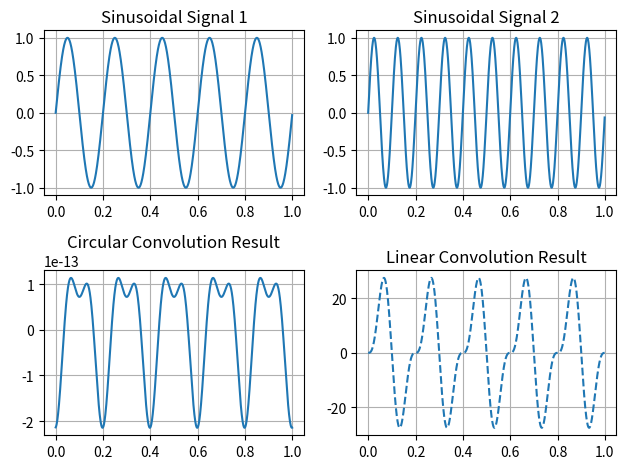

The script that saved this image:
import numpy as np
import matplotlib.pyplot as plt
from scipy.signal import convolve
# Function to perform circular convolution


def circular_convolution(signal1, signal2):
    return np.fft.ifft(np.fft.fft(signal1) * np.fft.fft(signal2))


# Define parameters for the sinusoidal signals
fs = 1000  # Sampling frequency
t = np.arange(0, 1, 1/fs)  # Time vector for 1 second
f1 = 5  # Frequency of the first sinusoidal signal
f2 = 10  # Frequency of the second sinusoidal signal

# Generate two sinusoidal signals
x1 = np.sin(2 * np.pi * f1 * t)
x2 = np.sin(2 * np.pi * f2 * t)

# Circular convolution of the sinusoidal signals
result_circular = circular_convolution(x1, x2)
result_linear = convolve(x1, x2, mode="full")
# Plot the original signals and the circular convolution result
plt.subplot(2, 2, 1)
plt.plot(t, x1)
plt.title('Sinusoidal Signal 1')
plt.grid(True)

plt.subplot(2, 2, 2)
plt.plot(t, x2)
plt.title('Sinusoidal Signal 2')
plt.grid(True)

plt.subplot(2, 2, 3)
plt.plot(t, np.real(result_circular))  # Take real part since there might be small imaginary components
plt.title('Circular Convolution Result')
plt.grid(True)

plt.subplot(2, 2, 4)
plt.plot(t, result_linear[:len(t)], label='Linear Convolution', linestyle='dashed')
plt.title('Linear Convolution Result')
plt.grid(True)

plt.tight_layout()
plt.show()
